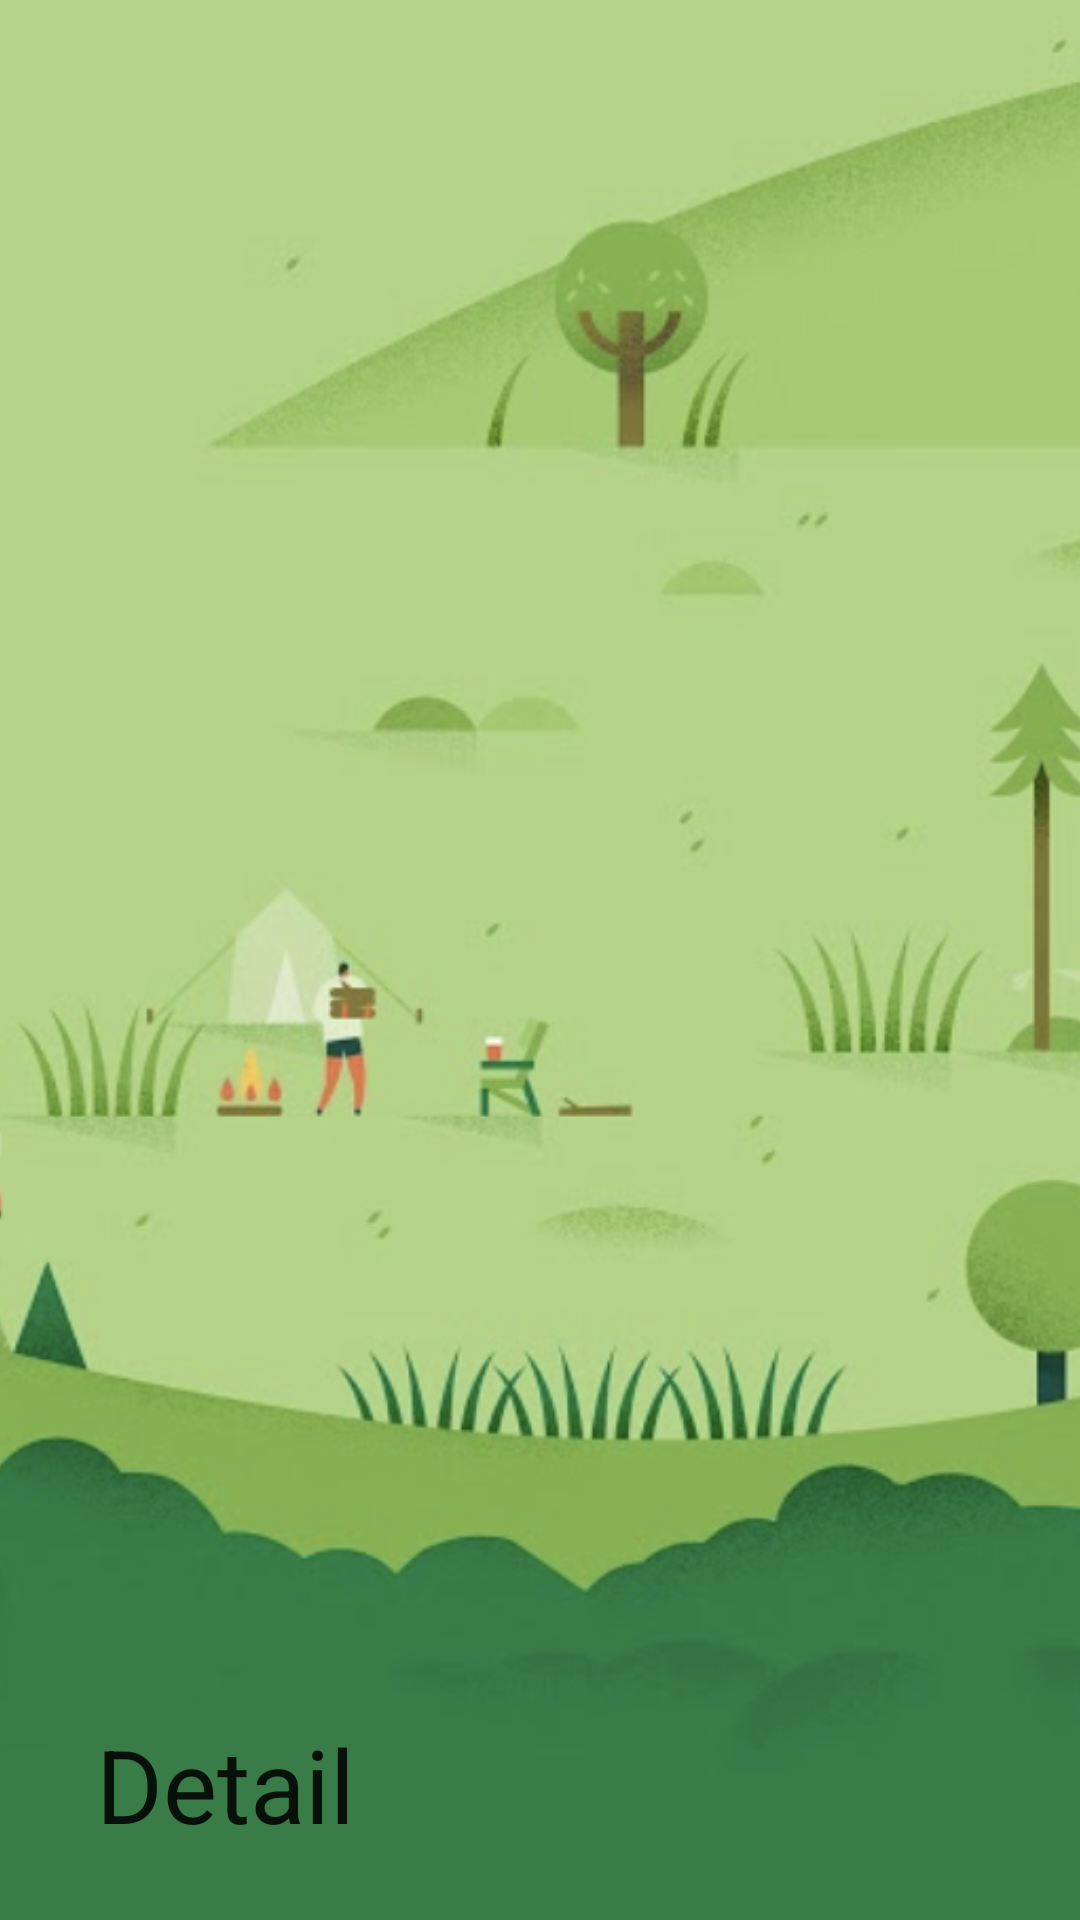

This screen was rendered from an Android layout file. Write that file and the resources it references.
<!-- AndroidManifest.xml: application theme AppTheme -->
<!-- res/layout/appbar_detail.xml -->
<?xml version="1.0" encoding="utf-8"?>
<com.google.android.material.appbar.AppBarLayout xmlns:android="http://schemas.android.com/apk/res/android"
    xmlns:app="http://schemas.android.com/apk/res-auto"
    android:layout_width="match_parent"
    android:layout_height="200dp">

    <com.google.android.material.appbar.CollapsingToolbarLayout
        android:id="@+id/collapsingToolbarLayout"
        android:layout_width="match_parent"
        android:layout_height="wrap_content"
        android:background="@color/colorSurface"
        app:contentScrim="@color/colorSurface"
        app:layout_scrollFlags="scroll|exitUntilCollapsed"
        app:title="Detail"
        app:toolbarId="@id/toolbar">

        <ImageView
            android:id="@+id/backdrop"
            android:layout_width="match_parent"
            android:layout_height="wrap_content"
            android:scaleType="centerCrop"
            android:src="@drawable/img_01"
            app:layout_collapseMode="parallax" />

        <androidx.appcompat.widget.Toolbar
            android:id="@+id/toolbar"
            android:layout_width="match_parent"
            android:layout_height="?attr/actionBarSize"
            android:theme="@style/ThemeOverlay.MaterialComponents.Dark"
            app:contentInsetStartWithNavigation="8dp"
            app:layout_collapseMode="pin" />

    </com.google.android.material.appbar.CollapsingToolbarLayout>
</com.google.android.material.appbar.AppBarLayout>
<!-- resources referenced by this layout -->
<resources>
  <color name="colorSurface">#FFFFFF</color>
  <!-- drawable img_01: png bitmap (drawable, 608353 bytes) -->
  <style name="AppTheme" parent="Theme.MaterialComponents.Light.NoActionBar.Bridge">
          
          <item name="colorPrimary">@color/colorPrimary</item>
          <item name="colorPrimaryDark">@color/colorPrimaryDark</item>
          <item name="colorAccent">@color/colorAccent</item>
      </style>
  <color name="colorPrimary">#0D71B9</color>
  <color name="colorPrimaryDark">#E0E0E0</color>
  <color name="colorAccent">#0971B6</color>
</resources>
